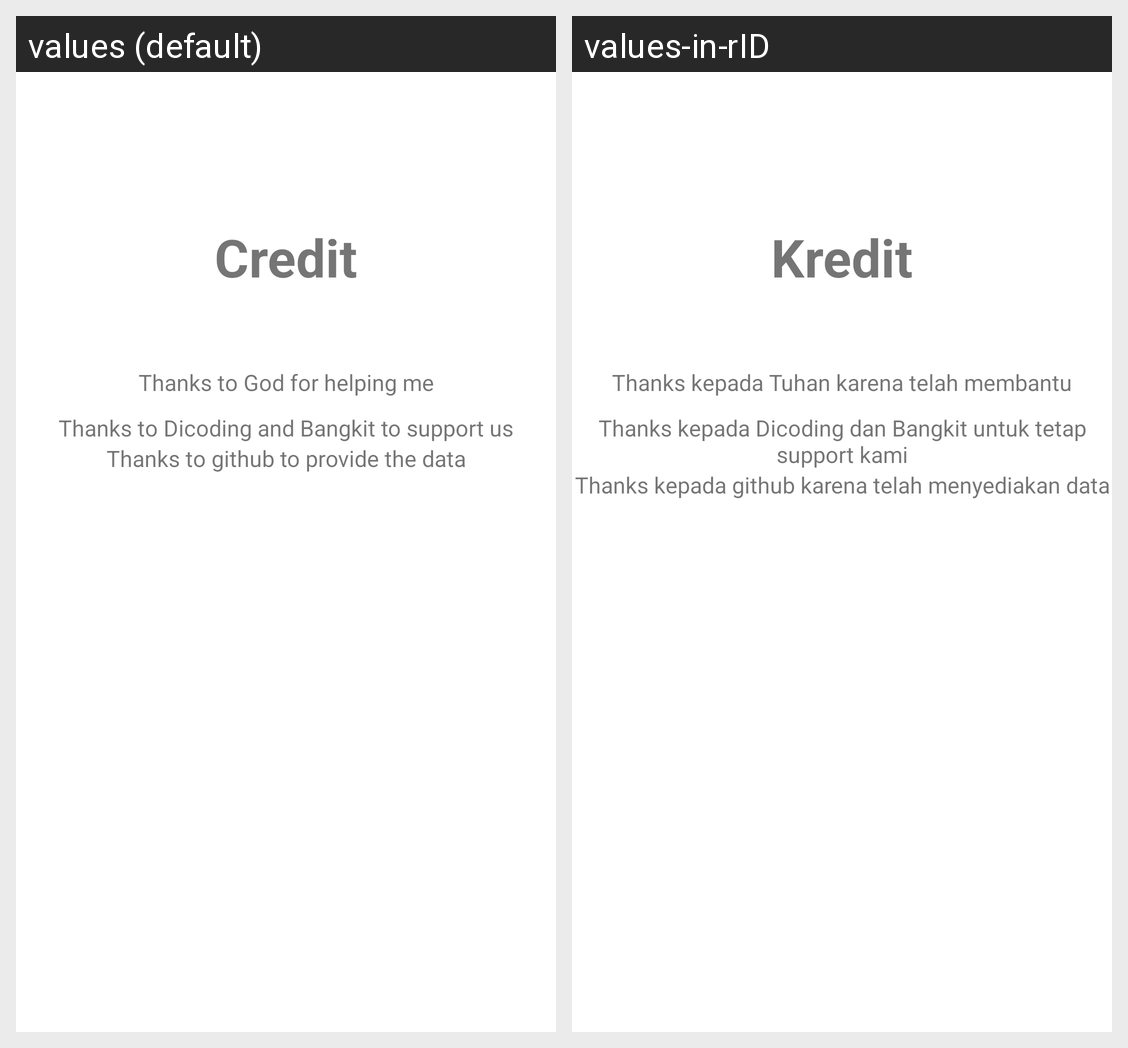

This grid shows one Android layout under two languages. Give, for every string resource on the screen, its name, the default text and each shown locale's text.
Android screen res/layout/activity_credit.xml rendered under 2 locales, left to right: values (default), values-in-rID. Device: Nexus 5 (rendered at 1080×1920; each locale shown at half size, 540×960, under a caption strip naming it); theme Theme.SubmissionBFAA2.
Strings drawn on this screen, with the default value and each locale's value (text and hints the layout hard-codes, and strings that could not be matched under every locale, appear in the picture but are not listed):

credit
  values: Credit
  values-in-rID: Kredit

credit_desc1
  values: Thanks to God for helping me
  values-in-rID: Thanks kepada Tuhan karena telah membantu

credit_desc2
  values: Thanks to Dicoding and Bangkit to support us
  values-in-rID: Thanks kepada Dicoding dan Bangkit untuk tetap support kami

credit_desc3
  values: Thanks to github to provide the data
  values-in-rID: Thanks kepada github karena telah menyediakan data
